Image classification data set "data" (divya87681/AI-103_tasks on GitHub). Class labels (3): keyboard, laptop, mouse.

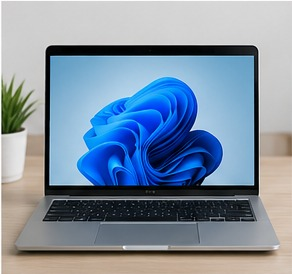
Label: laptop

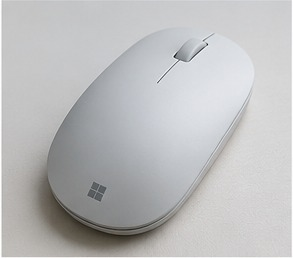
Label: mouse

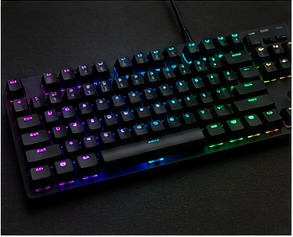
Label: keyboard

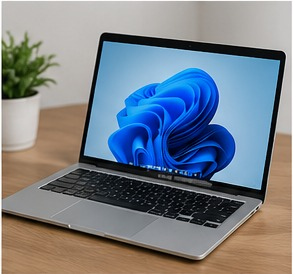
Label: laptop

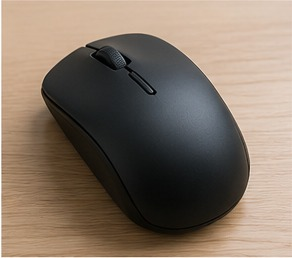
Label: mouse

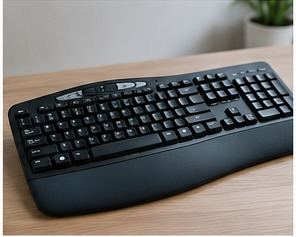
Label: keyboard
